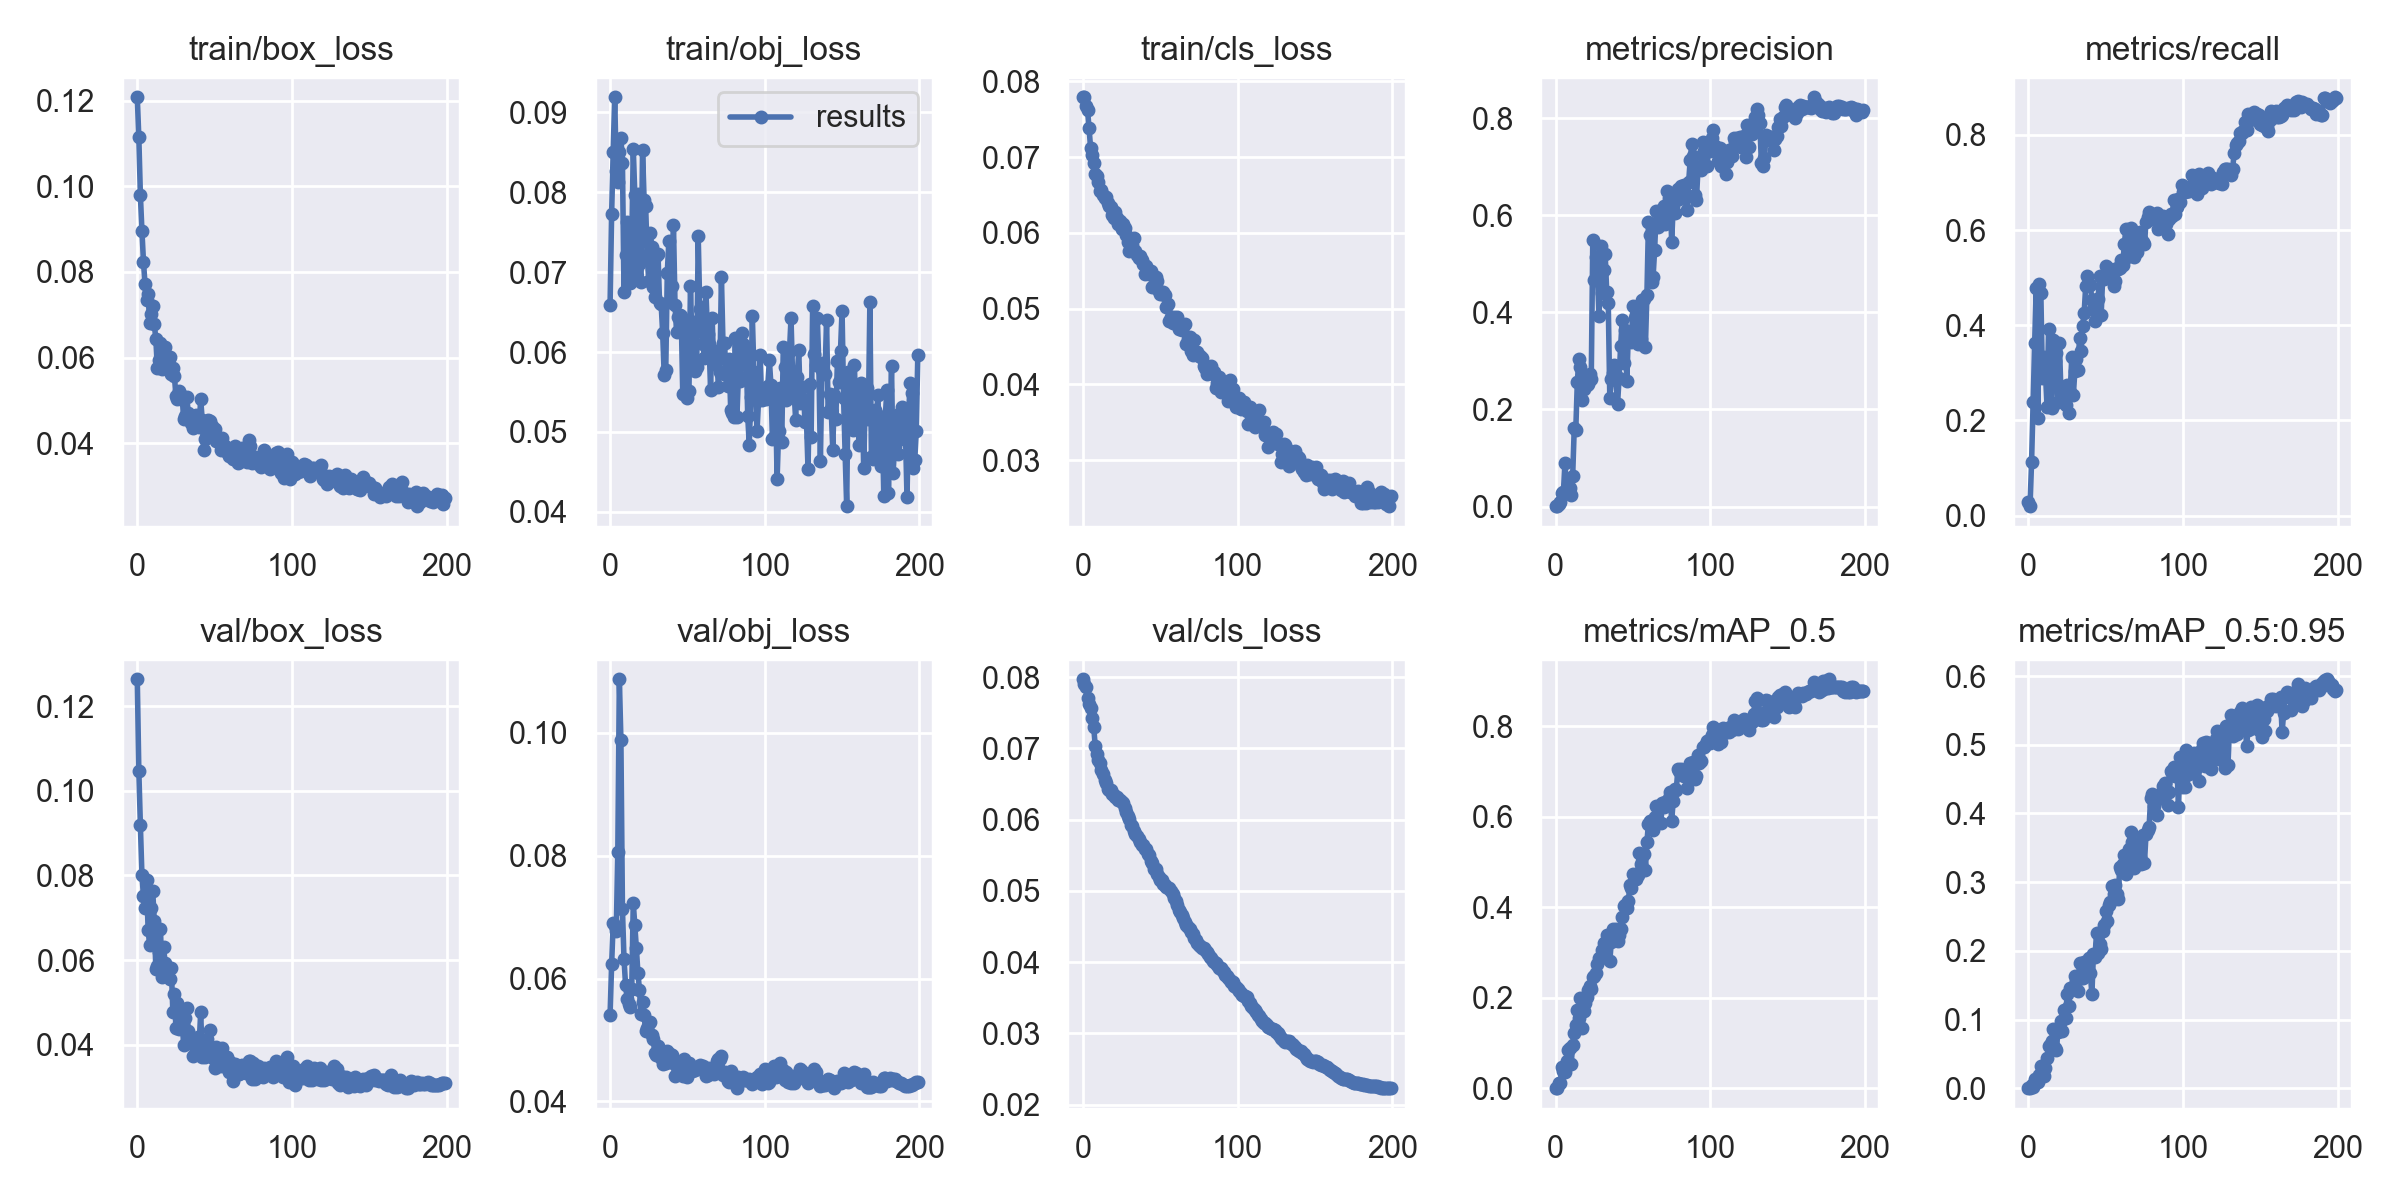

Values plotted in this chart, from the file beside it:
epoch, train/box_loss, train/obj_loss, train/cls_loss, metrics/precision, metrics/recall, metrics/mAP_0.5, metrics/mAP_0.5:0.95, val/box_loss, val/obj_loss, val/cls_loss, x/lr0, x/lr1, x/lr2
0, 0.1208, 0.06594, 0.07791, 0.001645, 0.02833, 0.001199, 0.000341, 0.1263, 0.05411, 0.0797, 0.0937, 0.0007, 0.0007
1, 0.1114, 0.0773, 0.0779, 0.0007979, 0.02, 0.000643, 0.0001976, 0.1048, 0.0623, 0.07908, 0.08649, 0.001493, 0.001493
2, 0.09801, 0.085, 0.07677, 0.004682, 0.113, 0.0123, 0.004225, 0.09194, 0.06905, 0.0786, 0.07928, 0.002277, 0.002277
3, 0.08965, 0.09189, 0.07626, 0.009978, 0.238, 0.01235, 0.0025, 0.08017, 0.06861, 0.07713, 0.07205, 0.003054, 0.003054
4, 0.08244, 0.08262, 0.07382, 0.028, 0.362, 0.04645, 0.0141, 0.07508, 0.06773, 0.07622, 0.06482, 0.003823, 0.003823
5, 0.07717, 0.08134, 0.07118, 0.02903, 0.4783, 0.03826, 0.01231, 0.07228, 0.08058, 0.07562, 0.05758, 0.004584, 0.004584
6, 0.07335, 0.08503, 0.07031, 0.08971, 0.2056, 0.03538, 0.008856, 0.07893, 0.1087, 0.07423, 0.05034, 0.005337, 0.005337
7, 0.07495, 0.08683, 0.06926, 0.03422, 0.4872, 0.0612, 0.01939, 0.0672, 0.09889, 0.073, 0.04308, 0.006082, 0.006082
8, 0.06808, 0.08369, 0.06774, 0.04469, 0.468, 0.08599, 0.03295, 0.0635, 0.07131, 0.0703, 0.03582, 0.006819, 0.006819
9, 0.07012, 0.06747, 0.06755, 0.03924, 0.2902, 0.08842, 0.02526, 0.0722, 0.06321, 0.06926, 0.02855, 0.007548, 0.007548
10, 0.07198, 0.07219, 0.06667, 0.02402, 0.3337, 0.05319, 0.01844, 0.07627, 0.05903, 0.06842, 0.02127, 0.008269, 0.008269
11, 0.06788, 0.07627, 0.06549, 0.06384, 0.298, 0.09648, 0.02985, 0.06924, 0.05671, 0.06789, 0.01398, 0.008983, 0.008983
12, 0.06433, 0.07247, 0.06563, 0.1608, 0.2289, 0.1235, 0.04451, 0.05797, 0.05587, 0.06702, 0.009406, 0.009406, 0.009406
13, 0.05755, 0.0686, 0.06505, 0.1581, 0.3928, 0.1403, 0.06138, 0.05863, 0.05544, 0.06646, 0.009406, 0.009406, 0.009406
14, 0.05941, 0.07323, 0.06462, 0.2566, 0.3061, 0.1742, 0.06373, 0.06186, 0.05827, 0.06554, 0.009357, 0.009357, 0.009357
15, 0.06353, 0.08545, 0.06468, 0.303, 0.2265, 0.1544, 0.06851, 0.06732, 0.07235, 0.06513, 0.009307, 0.009307, 0.009307
16, 0.05728, 0.07965, 0.06392, 0.2867, 0.3693, 0.2001, 0.08609, 0.05604, 0.06876, 0.06433, 0.009258, 0.009258, 0.009258
17, 0.05877, 0.0695, 0.06361, 0.2201, 0.3243, 0.133, 0.05905, 0.0631, 0.06495, 0.06411, 0.009208, 0.009208, 0.009208
18, 0.06238, 0.07982, 0.06344, 0.243, 0.3413, 0.1711, 0.05575, 0.05934, 0.06095, 0.06413, 0.009158, 0.009158, 0.009158
19, 0.05978, 0.07102, 0.06237, 0.2629, 0.239, 0.189, 0.08224, 0.05801, 0.05818, 0.06359, 0.009109, 0.009109, 0.009109
20, 0.05914, 0.06874, 0.06201, 0.2499, 0.3628, 0.2016, 0.08626, 0.05736, 0.05421, 0.06349, 0.009059, 0.009059, 0.009059
21, 0.06016, 0.08527, 0.06271, 0.2532, 0.2587, 0.2175, 0.09786, 0.05552, 0.0562, 0.06313, 0.00901, 0.00901, 0.00901
22, 0.05623, 0.07906, 0.0619, 0.2721, 0.2526, 0.2255, 0.08324, 0.05817, 0.05409, 0.0631, 0.00896, 0.00896, 0.00896
23, 0.0577, 0.07827, 0.06121, 0.2624, 0.2694, 0.2203, 0.1135, 0.04786, 0.05149, 0.06278, 0.008911, 0.008911, 0.008911
24, 0.0557, 0.07215, 0.06153, 0.5491, 0.2319, 0.2466, 0.1025, 0.05204, 0.05189, 0.06274, 0.008861, 0.008861, 0.008861
25, 0.05108, 0.06887, 0.06056, 0.4667, 0.275, 0.2481, 0.1365, 0.04394, 0.05284, 0.06245, 0.008812, 0.008812, 0.008812
26, 0.05029, 0.07493, 0.06112, 0.5149, 0.2165, 0.2554, 0.1191, 0.04991, 0.05295, 0.06227, 0.008762, 0.008762, 0.008762
27, 0.05224, 0.07315, 0.06068, 0.4768, 0.2603, 0.274, 0.1461, 0.04372, 0.05083, 0.06163, 0.008713, 0.008713, 0.008713
28, 0.05043, 0.0682, 0.05974, 0.3935, 0.3337, 0.2875, 0.1465, 0.04781, 0.05016, 0.06108, 0.008663, 0.008663, 0.008663
29, 0.051, 0.06695, 0.05884, 0.5367, 0.2529, 0.2879, 0.1476, 0.04546, 0.04789, 0.06044, 0.008614, 0.008614, 0.008614
30, 0.04566, 0.07198, 0.05756, 0.4398, 0.3039, 0.3049, 0.1638, 0.03998, 0.04752, 0.06007, 0.008564, 0.008564, 0.008564
31, 0.04644, 0.07226, 0.0579, 0.4883, 0.3298, 0.32, 0.1557, 0.04632, 0.04902, 0.05926, 0.008515, 0.008515, 0.008515
32, 0.05072, 0.06611, 0.05837, 0.5201, 0.3065, 0.3217, 0.1418, 0.0486, 0.04824, 0.05906, 0.008466, 0.008466, 0.008466
33, 0.04705, 0.06606, 0.05927, 0.4427, 0.3739, 0.3386, 0.183, 0.04333, 0.04712, 0.05842, 0.008416, 0.008416, 0.008416
34, 0.04648, 0.06245, 0.05763, 0.4189, 0.3462, 0.3217, 0.1605, 0.04051, 0.04606, 0.05795, 0.008367, 0.008367, 0.008367
35, 0.04478, 0.05717, 0.05709, 0.2236, 0.3978, 0.2816, 0.1603, 0.04165, 0.04645, 0.0577, 0.008317, 0.008317, 0.008317
36, 0.04356, 0.05772, 0.05669, 0.2626, 0.4261, 0.3242, 0.184, 0.03736, 0.04618, 0.05723, 0.008268, 0.008268, 0.008268
37, 0.04371, 0.06995, 0.05699, 0.2761, 0.4815, 0.3513, 0.1795, 0.0405, 0.04817, 0.0569, 0.008218, 0.008218, 0.008218
38, 0.04664, 0.07386, 0.0564, 0.292, 0.5032, 0.3436, 0.1726, 0.03997, 0.04682, 0.05649, 0.008169, 0.008169, 0.008169
39, 0.04442, 0.06622, 0.05593, 0.2605, 0.4869, 0.3527, 0.1895, 0.0419, 0.04773, 0.05649, 0.008119, 0.008119, 0.008119
40, 0.0439, 0.06824, 0.05458, 0.2103, 0.4844, 0.3254, 0.1671, 0.04008, 0.04752, 0.05585, 0.00807, 0.00807, 0.00807
41, 0.05031, 0.07587, 0.0556, 0.2652, 0.4532, 0.3379, 0.1367, 0.04765, 0.0463, 0.05587, 0.00802, 0.00802, 0.00802
42, 0.04546, 0.06585, 0.05504, 0.3301, 0.4348, 0.353, 0.1949, 0.03712, 0.04411, 0.05523, 0.007971, 0.007971, 0.007971
43, 0.03852, 0.06255, 0.05463, 0.3833, 0.4098, 0.3789, 0.191, 0.0389, 0.04468, 0.055, 0.007921, 0.007921, 0.007921
44, 0.04099, 0.06433, 0.05502, 0.295, 0.4546, 0.4025, 0.2255, 0.03711, 0.04462, 0.05425, 0.007872, 0.007872, 0.007872
45, 0.042, 0.06462, 0.05284, 0.3634, 0.4547, 0.4049, 0.1971, 0.04147, 0.04566, 0.05394, 0.007822, 0.007822, 0.007822
46, 0.04557, 0.06457, 0.05286, 0.2594, 0.5039, 0.3992, 0.2103, 0.03885, 0.04439, 0.05305, 0.007772, 0.007772, 0.007772
47, 0.04533, 0.05475, 0.05417, 0.3568, 0.4214, 0.4144, 0.2031, 0.04347, 0.04412, 0.05301, 0.007723, 0.007723, 0.007723
48, 0.04418, 0.06369, 0.0536, 0.3513, 0.5024, 0.4485, 0.2294, 0.03789, 0.04691, 0.05231, 0.007673, 0.007673, 0.007673
49, 0.04191, 0.06303, 0.05226, 0.3396, 0.4972, 0.4421, 0.2377, 0.03679, 0.04474, 0.05199, 0.007624, 0.007624, 0.007624
50, 0.04331, 0.05422, 0.05196, 0.414, 0.525, 0.4727, 0.2585, 0.03447, 0.04394, 0.05149, 0.007574, 0.007574, 0.007574
51, 0.04045, 0.05515, 0.05194, 0.3881, 0.51, 0.4684, 0.2441, 0.03938, 0.0463, 0.05156, 0.007525, 0.007525, 0.007525
52, 0.0409, 0.06829, 0.05218, 0.3943, 0.5182, 0.4633, 0.2668, 0.03515, 0.04529, 0.05102, 0.007476, 0.007476, 0.007476
53, 0.04102, 0.06047, 0.05183, 0.335, 0.5183, 0.4702, 0.2706, 0.03528, 0.04489, 0.05077, 0.007426, 0.007426, 0.007426
54, 0.03856, 0.06378, 0.05018, 0.3618, 0.5015, 0.5188, 0.2947, 0.03492, 0.04516, 0.05054, 0.007377, 0.007377, 0.007377
55, 0.04115, 0.05763, 0.05055, 0.3461, 0.4819, 0.4965, 0.2825, 0.03931, 0.04508, 0.05042, 0.007327, 0.007327, 0.007327
56, 0.03857, 0.05807, 0.04832, 0.4245, 0.4929, 0.5176, 0.2954, 0.03499, 0.04553, 0.05038, 0.007278, 0.007278, 0.007278
57, 0.03944, 0.07447, 0.04888, 0.4284, 0.5207, 0.5178, 0.2822, 0.0357, 0.04541, 0.05, 0.007228, 0.007228, 0.007228
58, 0.03797, 0.06542, 0.04808, 0.3281, 0.5187, 0.4822, 0.275, 0.0372, 0.046, 0.0496, 0.007178, 0.007178, 0.007178
59, 0.03699, 0.06559, 0.04888, 0.4365, 0.521, 0.5448, 0.3221, 0.03356, 0.04528, 0.049, 0.007129, 0.007129, 0.007129
... 140 more rows
